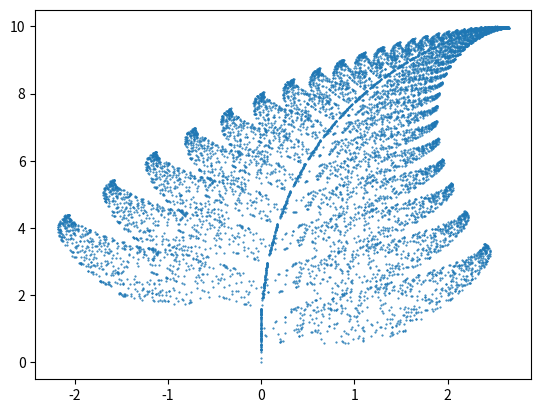

Here is the Python script that generated this plot:
import matplotlib.pyplot as plt
import random as rnd

x = [0]
y = [0]
for i in range(1, 10000):
  random_number = rnd.random()
  if random_number < 0.01:
    x.append(0)
    y.append(0.16 * y[i - 1])
  else:
    if random_number < 0.86:
      x.append(0.85 * x[i - 1] + 0.04 * y[i - 1])
      y.append(-0.04 * x[i - 1] + 0.85 * y[i - 1] + 1.6)
    else:
      if random_number < 0.93:
        x.append(0.2 * x[i - 1] - 0.26 * y[i - 1])
        y.append(0.23 * x[i - 1] + 0.22 * y[i - 1] + 1.6)
      else:
        x.append(-0.15 * x[i - 1] + 0.28 * y[i - 1])
        y.append(0.26 * x[i - 1] + 0.24 * y[i - 1] + 0.44)

plt.plot(x, y, ".", markersize=1)
plt.show()
